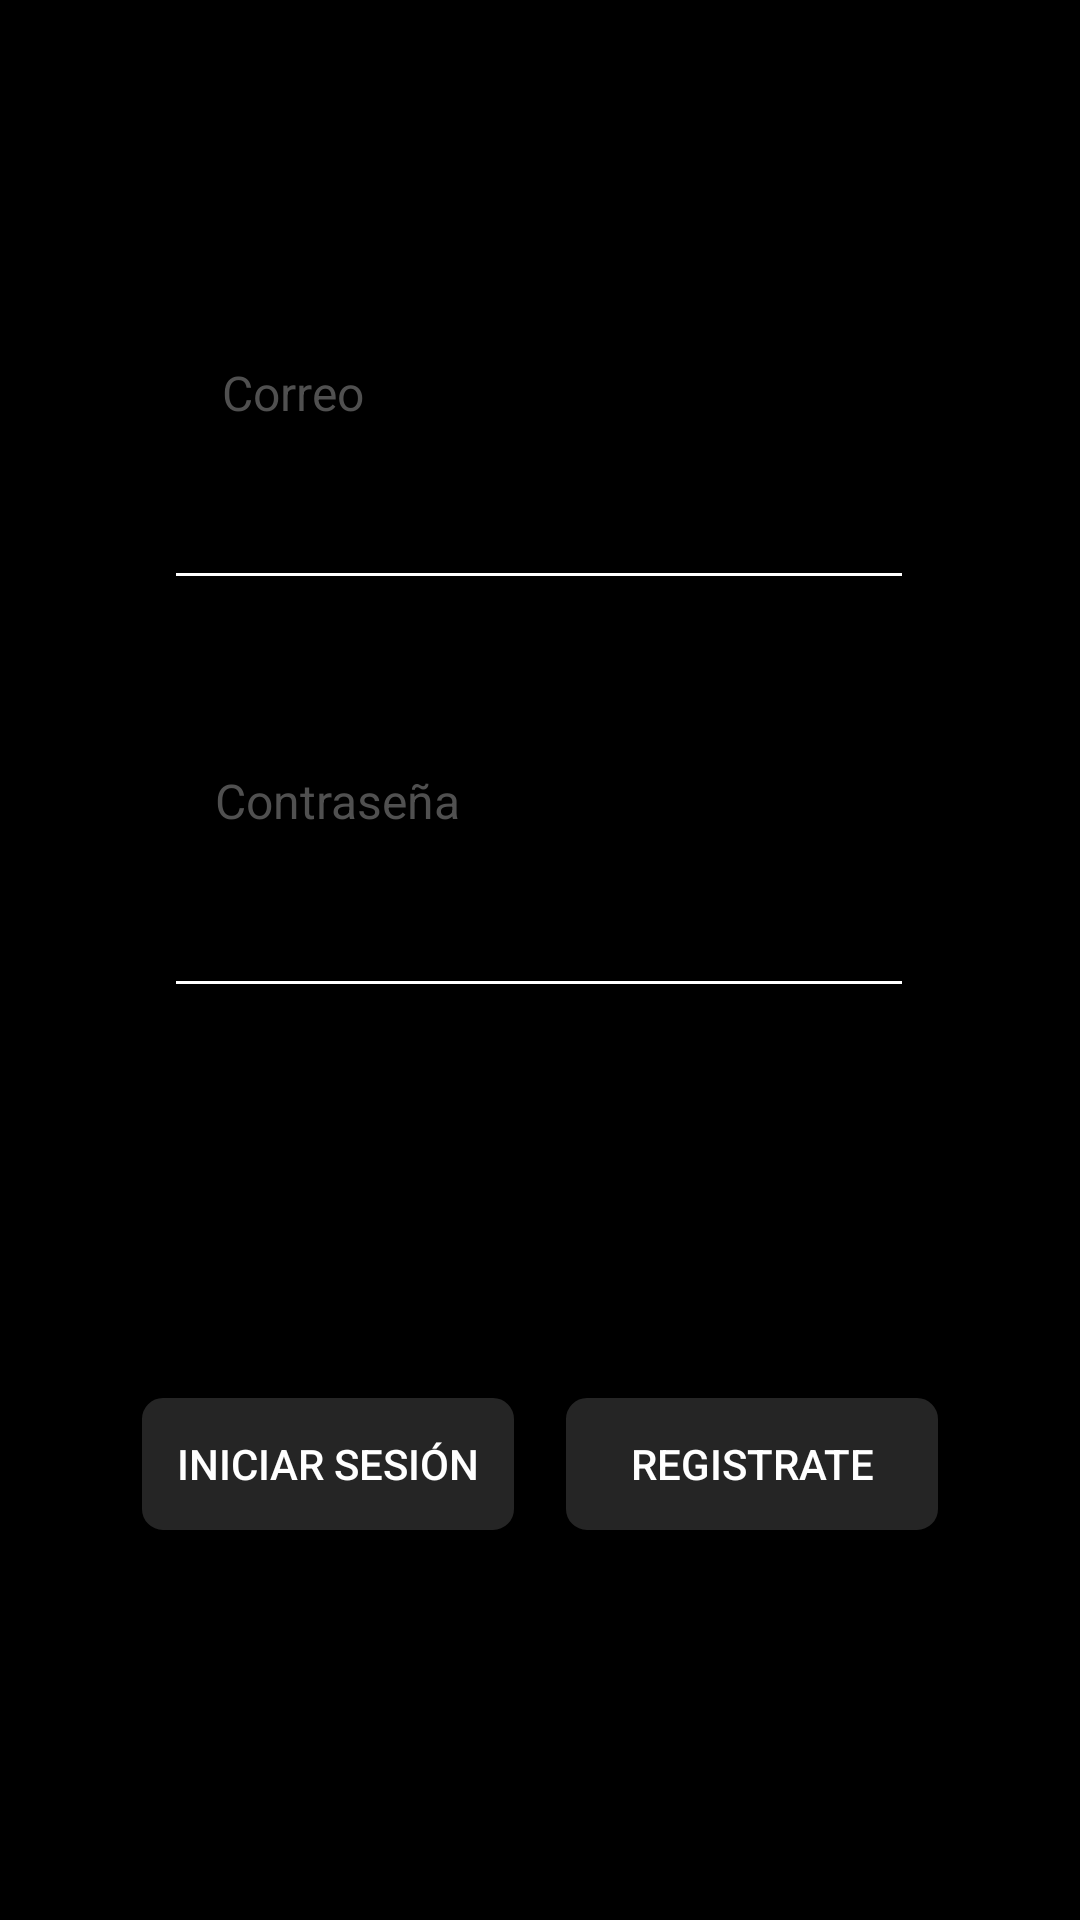

Write the Android layout XML for this screen, with the resource values it uses.
<!-- AndroidManifest.xml: application theme black_and_white -->
<!-- res/layout/pantalla_log_in.xml -->
<?xml version="1.0" encoding="utf-8"?>
<androidx.constraintlayout.widget.ConstraintLayout xmlns:android="http://schemas.android.com/apk/res/android"
    xmlns:app="http://schemas.android.com/apk/res-auto"
    xmlns:tools="http://schemas.android.com/tools"
    android:layout_width="match_parent"
    android:layout_height="match_parent"
    android:background="#000000">

    <Button
        android:id="@+id/buttonSignUp"
        style="@style/items"
        android:layout_width="128dp"
        android:layout_height="48dp"
        android:layout_marginEnd="32dp"
        android:layout_marginBottom="128dp"
        android:background="@drawable/button_selector"
        android:text="Registrate"
        android:textAlignment="center"
        app:layout_constraintBottom_toBottomOf="parent"
        app:layout_constraintEnd_toEndOf="parent"
        app:layout_constraintStart_toEndOf="@+id/buttonSignIn" />

    <TextView
        android:id="@+id/textNombreUsuario"

        android:layout_width="wrap_content"
        android:layout_height="32dp"
        android:text=" Correo "
        android:textAlignment="center"
        android:textColor="@color/lightGray"
        android:textSize="16sp"
        app:layout_constraintBottom_toTopOf="@+id/editTextCorreo"
        app:layout_constraintEnd_toEndOf="parent"
        app:layout_constraintHorizontal_bias="0.229"
        app:layout_constraintStart_toStartOf="parent" />

    <TextView
        android:id="@+id/textPassword"
        android:layout_width="wrap_content"
        android:layout_height="32sp"
        android:text=" Contraseña "
        android:textAlignment="center"
        android:textColor="@color/lightGray"
        android:textSize="16sp"
        app:layout_constraintBottom_toTopOf="@+id/editTextPassword"
        app:layout_constraintEnd_toEndOf="parent"
        app:layout_constraintHorizontal_bias="0.249"
        app:layout_constraintStart_toStartOf="parent" />

    <EditText
        android:id="@+id/editTextCorreo"

        android:layout_width="250dp"
        android:layout_height="48dp"
        android:layout_marginTop="128dp"
        android:layout_marginBottom="64dp"
        android:backgroundTint="@color/white"
        android:ems="10"
        android:inputType="text"
        android:textAlignment="viewStart"
        android:textColor="@color/white"
        app:layout_constraintBottom_toTopOf="@+id/editTextPassword"
        app:layout_constraintEnd_toEndOf="parent"
        app:layout_constraintHorizontal_bias="0.496"
        app:layout_constraintStart_toStartOf="parent"
        app:layout_constraintTop_toTopOf="parent" />

    <EditText
        android:id="@+id/editTextPassword"
        android:layout_width="250dp"
        android:layout_height="48dp"
        android:layout_marginBottom="128dp"
        android:backgroundTint="@color/white"
        android:ems="10"
        android:inputType="textPassword"
        android:textAlignment="viewStart"
        android:textColor="@color/white"
        app:layout_constraintBottom_toTopOf="@+id/buttonSignIn"
        app:layout_constraintEnd_toEndOf="parent"
        app:layout_constraintHorizontal_bias="0.496"
        app:layout_constraintStart_toStartOf="parent" />

    <Button
        android:id="@+id/buttonSignIn"
        style="@style/items"
        android:layout_width="128dp"
        android:layout_height="48dp"
        android:layout_marginStart="32dp"
        android:layout_marginBottom="128dp"
        android:background="@drawable/button_selector"
        android:text="Iniciar Sesión"
        android:textAlignment="center"
        app:layout_constraintBottom_toBottomOf="parent"
        app:layout_constraintEnd_toStartOf="@+id/buttonSignUp"
        app:layout_constraintStart_toStartOf="parent" />

</androidx.constraintlayout.widget.ConstraintLayout>
<!-- resources referenced by this layout -->
<resources>
  <color name="lightGray">#505050</color>
  <color name="white">#FFFFFFFF</color>
  <!-- drawable button_selector (drawable) -->
  <?xml version="1.0" encoding="utf-8"?>
  <selector xmlns:android="http://schemas.android.com/apk/res/android">
  
      <item android:state_pressed="true">
          <shape android:shape="rectangle">
              <solid android:color="@color/lightGray" />
              <corners android:radius="8dp" />
          </shape>
      </item>
  
      <item>
          <shape android:shape="rectangle">
              <solid android:color="@color/darkGray" />
              <stroke android:width="2dp" android:color="@color/black" />
              <corners android:radius="8dp" />
          </shape>
      </item>
  
  </selector>
  <style name="items">
          <item name="android:background">@color/darkGray</item>
          <item name="android:textColor">@color/white</item>
      </style>
  <style name="black_and_white" parent="Theme.AppCompat.Light.DarkActionBar">
          <item name="colorPrimary">@color/black</item>
          <item name="colorPrimaryDark">@color/black</item>
          <item name="colorAccent">@color/white</item>
      </style>
  <color name="darkGray">#252525</color>
  <color name="black">#FF000000</color>
</resources>
